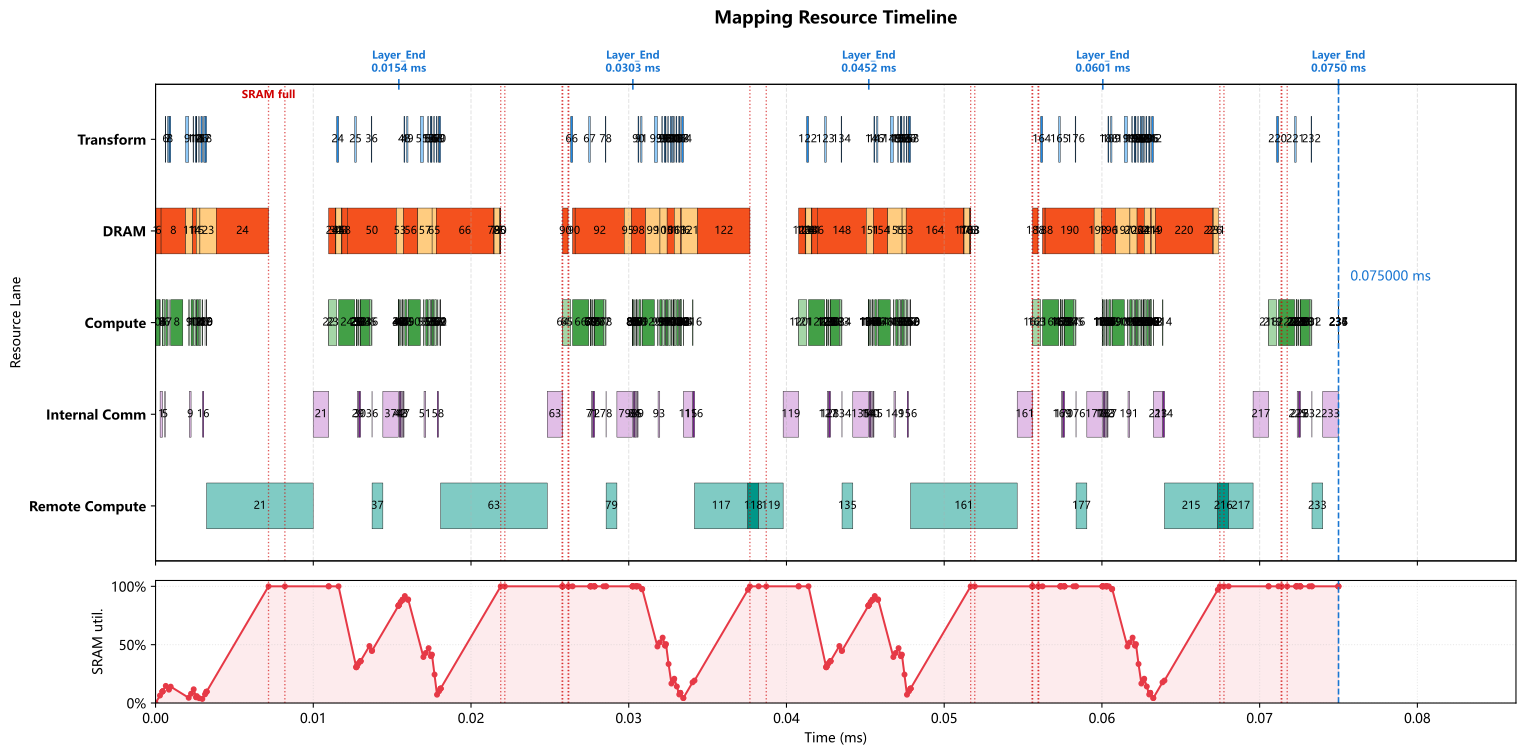

Source data for this figure (header and first rows):
op_index, op_name, op_type, cores, num_cores, partition, input_tensors, output_tensor, transform_ms, compute_ms, local_dram_ms, local_sram_ms, max_weight_capacity_per_core_bytes, max_kv_capacity_per_core_bytes, max_io_capacity_per_core_bytes, cumulative_weight_capacity_per_core_byte…, cumulative_kv_capacity_per_core_bytes, max_io_capacity_per_core_so_far_bytes, internal_comm_ms, op_latency_ms, step_latency_ms, compute_start_time_ms, prefetch_window_ms, prefetch_dram_hidden_ms
0, 0_ATTN_x_rsqrt, RMSNORM, 0-7, 8, batch_split, residual=<missing>, ATTN_x_rsqrt=batch_size@0-7, 0.000000000, 0.00028, 0.000000000, 0.000000000, 0.0, 0.0, 57344, 0.0, 0.0, 57344, 0.000000000, 0.00028, 0.00028, 0.000000000, 0.000000000, 0.000000000
1, 0_ATTN_hc_fn_linear, GEMM, 0-255, 256, input_split, residual=<missing>, ATTN_F=replicated@0-255, 0.000000000, 0.000008000, 0.00001063, 0.000000000, 2688, 0.0, 1088, 2688, 0.0, 57344, 0.0001513, 0.0001593, 0.0001593, 0.00028, 0.00028, 0.00001063
2, 0_ATTN_F_rsqrt, ELEMENTWISE, 0, 1, batch_split, ATTN_F=replicated@0-255; ATTN_x_rsqrt=ba…, ATTN_pre_post_comb=batch_size@0, 0.000000000, 0.000000500, 0.000000000, 0.000000000, 0.0, 0.0, 384.0, 2688, 0.0, 57344, 0.000000000, 0.000000500, 0.000000500, 0.0004393, 0.0004287, 0.000000000
3, 0_ATTN_pre_x, ELEMENTWISE, 0-127, 128, hidden_split, previous=batch_size@0, chain_output=hidden@0-127, 0.000000000, 0.000003500, 0.000000000, 0.000000000, 0.0, 0.0, 3584, 2688, 0.0, 57344, 0.000000000, 0.000003500, 0.000003500, 0.0004398, 0.0004292, 0.000000000
4, 0_ATTN_pre_x_reducesum, REDUCE_SUM, 0-127, 128, hidden_split, previous=hidden@0-127, chain_output=hidden@0-127, 0.000000000, 0.000003000, 0.000000000, 0.000000000, 0.0, 0.0, 2240, 2688, 0.0, 57344, 0.000000000, 0.000003000, 0.000003000, 0.0004433, 0.0004327, 0.000000000
5, 0_ATTN_attn_norm, RMSNORM, 0-3, 4, hidden_split, previous=hidden@0-127, attn_norm_output=hidden@0-3, 0.000000000, 0.00014, 0.000000000, 0.000000000, 0.0, 0.0, 28672, 2688, 0.0, 57344, 0.00002514, 0.0001651, 0.0001651, 0.0004463, 0.0004357, 0.000000000
6, 0_q_a_linear, GEMM, 0-255, 256, 2d_batch_output:2x128, attn_norm_output=hidden@0-3, chain_output=2d:batch_size,q_lora_rank@0…, 0.00003775, 0.000112, 0.0003401, 0.000000000, 86016, 0.0, 28720, 88704, 0.0, 57344, 0.000000000, 0.000112, 0.0001498, 0.0006492, 0.0006386, 0.0003401
7, 0_q_norm, RMSNORM, 0-7, 8, batch_split, previous=2d:batch_size,q_lora_rank@0-255, q_lora_normed=batch_size@0-7, 0.000087, 0.000015, 0.000000000, 0.000000000, 0.0, 0.0, 3072, 88704, 0.0, 57344, 0.000000000, 0.000015, 0.000102, 0.0008482, 0.0004974, 0.000000000
8, 0_q_b_linear, GEMM, 0-255, 256, output_split, q_lora_normed=batch_size@0-7, chain_output=heads*head_dim@0-255, 0.0000975, 0.000768, 0.001555, 0.000000000, 393216, 0.0, 14336, 481920, 0.0, 57344, 0.000000000, 0.000945, 0.001042, 0.0009607, 0.00061, 0.00061
9, 0_qb_rnorm, RMSNORM, 0-127, 128, hidden_split, previous=heads*head_dim@0-255, query_heads_normed=heads*head_dim@0-127, 0.0001957, 0.00004, 0.000000000, 0.000000000, 0.0, 0.0, 8192, 481920, 0.0, 57344, 0.0001105, 0.0001505, 0.0003462, 0.002101, 0.0001957, 0.000000000
10, 0_q_rope, ELEMENTWISE, 0, 1, heads*head_dim_split, query_heads_normed=heads*head_dim@0-127, chain_output=heads*head_dim@0, 0.000000000, 0.000128, 0.000000000, 0.000000000, 0.0, 0.0, 131072, 481920, 0.0, 131072, 0.000000000, 0.000128, 0.000128, 0.002252, 0.0003462, 0.000000000
11, 0_kv_linear, GEMM, 0-63, 64, 2d_batch_output:2x32, attn_norm_output=hidden@0-3, chain_output=2d:batch_size,head_dim@0-63, 0.00003775, 0.000112, 0.0004535, 0.000000000, 114688, 0.0, 28736, 596608, 0.0, 131072, 0.000000000, 0.000112, 0.0001498, 0.002418, 0.000512, 0.0004535
12, 0_kv_norm, RMSNORM, 0-7, 8, batch_split, previous=2d:batch_size,head_dim@0-63, window_kv_normed=batch_size@0-7, 0.000043, 0.000005000, 0.000000000, 0.000000000, 0.0, 0.0, 1024, 596608, 0.0, 131072, 0.000000000, 0.000005000, 0.000048, 0.002573, 0.0002135, 0.000000000
13, 0_kv_rope, ELEMENTWISE, 0, 1, batch_split, window_kv_normed=batch_size@0-7, chain_output=batch_size@0, 0.000000000, 0.000001000, 0.000000000, 0.000000000, 0.0, 0.0, 1024, 596608, 0.0, 131072, 0.000000000, 0.000001000, 0.000001000, 0.002578, 0.0002185, 0.000000000
14, 0_hca_compressor_wkv, GEMM, 0-255, 256, 2d_batch_output:2x128, attn_norm_output=hidden@0-3, hca_compressor_kv=2d:batch_size,hca_comp…, 0.00003775, 0.000112, 0.0002268, 0.000000000, 57344, 0.0, 57376, 653952, 0.0, 131072, 0.000000000, 0.000112, 0.0001498, 0.002616, 0.0002572, 0.0002268
15, 0_hca_compressor_wgate, GEMM, 0-255, 256, 2d_batch_output:2x128, attn_norm_output=hidden@0-3, hca_compressor_gate=2d:batch_size,hca_co…, 0.00003775, 0.000112, 0.0002268, 0.000000000, 57344, 0.0, 57376, 711296, 0.0, 131072, 0.000000000, 0.000112, 0.0001498, 0.002766, 0.0001802, 0.0001802
16, 0_hca_compressor_score_softmax, SOFTMAX, 0-31, 32, hca_compressor_window_split, hca_compressor_gate=2d:batch_size,hca_co…, hca_compressor_scores=hca_compressor_win…, 0.000087, 0.00002, 0.000000000, 0.000000000, 0.0, 0.0, 8192, 711296, 0.0, 131072, 0.00006509, 0.00008509, 0.0001721, 0.002965, 0.0001524, 0.000000000
17, 0_hca_compressor_kv_mul_score, ELEMENTWISE, 0-63, 64, hca_compressor_window_split, hca_compressor_kv=2d:batch_size,hca_comp…, hca_compressor_weighted_kv=hca_compresso…, 0.000087, 0.000002000, 0.000000000, 0.000000000, 0.0, 0.0, 4096, 711296, 0.0, 131072, 0.000000000, 0.000002000, 0.000089, 0.003137, 0.0003245, 0.000000000
18, 0_hca_compressor_kv_reducesum, REDUCE_SUM, 0-127, 128, hca_compressor_head_dim_split, hca_compressor_weighted_kv=hca_compresso…, hca_compressor_pooled_kv=hca_compressor_…, 0.00009025, 0.000001000, 0.000000000, 0.000000000, 0.0, 0.0, 1032, 711296, 0.0, 131072, 0.000000000, 0.000001000, 0.00009125, 0.00323, 0.0004168, 0.000000000
19, 0_hca_compressor_kv_rmsnorm, RMSNORM, 0, 1, hidden_split, hca_compressor_pooled_kv=hca_compressor_…, hca_compressor_kv_normed=hca_compressor_…, 0.000000000, 0.000005000, 0.000000000, 0.000000000, 0.0, 0.0, 2048, 711296, 0.0, 131072, 0.000000000, 0.000005000, 0.000005000, 0.003231, 0.0004178, 0.000000000
20, 0_hca_compressor_kv_rope, ELEMENTWISE, 0, 1, batch_split, hca_compressor_kv_normed=hca_compressor_…, compressed_kv_cache=batch_size@0, 0.000000000, 0.000000500, 0.000000000, 0.000000000, 0.0, 0.0, 2048, 711296, 0.0, 131072, 0.000000000, 0.000000500, 0.000000500, 0.003236, 0.0004228, 0.000000000
21, 0_DV_FA_flash_attn, REMOTE, 0-255, 256, manual, previous=batch_size@0, core_attn_output=replicated@0-255, 0.000000000, 0.006758, 0.000000000, 0.000000000, 0.0, 0.0, 0.0, 711296, 0.0, 131072, 0.000982, 0.00774, 0.00774, 0.003236, 0.0004233, 0.000000000
22, 0_inverse_rope, ELEMENTWISE, 0-255, 256, hidden_split, core_attn_output=replicated@0-255, chain_output=hidden@0-255, 0.000000000, 0.000000500, 0.000000000, 0.000000000, 0.0, 0.0, 512.0, 711296, 0.0, 131072, 0.000000000, 0.000000500, 0.000000500, 0.01098, 0.00435, 0.000000000
23, 0_wo_a_linear, GEMM, 0-255, 256, 2d_batch_output:16x16, core_attn_output=replicated@0-255, chain_output=2d:batch_size,o_lora_rank@0…, 0.000000000, 0.000512, 0.001037, 0.000000000, 262144, 0.0, 33280, 973440, 0.0, 131072, 0.000000000, 0.000512, 0.000512, 0.01098, 0.00435, 0.001037
24, 0_wo_b_linear, GEMM, 0-255, 256, 2d_batch_output:2x128, previous=2d:batch_size,o_lora_rank@0-255, o_b_proj_attnout=2d:batch_size,hidden@0-…, 0.0001133, 0.001024, 0.003728, 0.000000000, 917504, 0.0, 65760, 1890944, 0.0, 131072, 0.000000000, 0.001024, 0.001137, 0.0116, 0.00435, 0.003728
25, 0_ATTN_post_attnout, ELEMENTWISE, 0-255, 256, hidden_split, o_b_proj_attnout=2d:batch_size,hidden@0-…, chain_output=hidden@0-255, 0.00009825, 0.000002000, 0.000000000, 0.000000000, 0.0, 0.0, 1792, 1890944, 0.0, 131072, 0.000000000, 0.000002000, 0.0001002, 0.01272, 0.001333, 0.000000000
26, 0_ATTN_comb_residual, ELEMENTWISE, 0-127, 128, hidden_split, ATTN_pre_post_comb=batch_size@0; residua…, ATTN_comb_residual=hidden@0-127, 0.000000000, 0.000014, 0.000000000, 0.000000000, 0.0, 0.0, 14336, 1890944, 0.0, 131072, 0.000000000, 0.000014, 0.000014, 0.01273, 0.001335, 0.000000000
27, 0_ATTN_comb_residual_reducesum, REDUCE_SUM, 0-127, 128, hidden_split, previous=hidden@0-127, ATTN_comb_residual_reducesum=hidden@0-12…, 0.000000000, 0.0000105, 0.000000000, 0.000000000, 0.0, 0.0, 8960, 1890944, 0.0, 131072, 0.000000000, 0.0000105, 0.0000105, 0.01274, 0.001349, 0.000000000
28, 0_ATTN_add, ELEMENTWISE, 0-127, 128, hidden_split, ATTN_comb_residual_reducesum=hidden@0-12…, residual=hidden@0-127, 0.000000000, 0.000003500, 0.000000000, 0.000000000, 0.0, 0.0, 3584, 1890944, 0.0, 131072, 0.000000000, 0.000003500, 0.000003500, 0.01275, 0.001359, 0.000000000
29, 0_FFN_x_rsqrt, RMSNORM, 0-63, 64, hidden_split, residual=hidden@0-127, FFN_x_rsqrt=hidden@0-63, 0.000000000, 0.000035, 0.000000000, 0.000000000, 0.0, 0.0, 7168, 1890944, 0.0, 131072, 0.00008242, 0.0001174, 0.0001174, 0.01275, 0.001363, 0.000000000
30, 0_FFN_hc_fn_linear, GEMM, 0-63, 64, input_split, residual=hidden@0-127, FFN_F=replicated@0-63, 0.000000000, 0.000028, 0.00004252, 0.000000000, 10752, 0.0, 3776, 1901696, 0.0, 131072, 0.0000925, 0.0001205, 0.0001205, 0.01287, 0.00148, 0.00004252
31, 0_FFN_F_rsqrt, ELEMENTWISE, 0, 1, hidden_split, FFN_F=replicated@0-63; FFN_x_rsqrt=hidde…, FFN_pre_post_comb=hidden@0, 0.000000000, 0.000000500, 0.000000000, 0.000000000, 0.0, 0.0, 384.0, 1901696, 0.0, 131072, 0.000000000, 0.000000500, 0.000000500, 0.01299, 0.001558, 0.000000000
32, 0_FFN_pre_x, ELEMENTWISE, 0-127, 128, hidden_split, previous=hidden@0, chain_output=hidden@0-127, 0.000000000, 0.000003500, 0.000000000, 0.000000000, 0.0, 0.0, 3584, 1901696, 0.0, 131072, 0.000000000, 0.000003500, 0.000003500, 0.01299, 0.001558, 0.000000000
33, 0_FFN_pre_x_reducesum, REDUCE_SUM, 0-127, 128, hidden_split, previous=hidden@0-127, chain_output=hidden@0-127, 0.000000000, 0.000003000, 0.000000000, 0.000000000, 0.0, 0.0, 2240, 1901696, 0.0, 131072, 0.000000000, 0.000003000, 0.000003000, 0.013, 0.001562, 0.000000000
34, 0_FFN_ffn_norm, RMSNORM, 0, 1, hidden_split, previous=hidden@0-127, ffn_norm_output=hidden@0, 0.000000000, 0.00056, 0.000000000, 0.000000000, 0.0, 0.0, 114688, 1901696, 0.0, 131072, 0.000000000, 0.00056, 0.00056, 0.013, 0.001565, 0.000000000
35, 0_gate_linear, GEMM, 0-63, 64, 2d_batch_output:2x32, ffn_norm_output=hidden@0, routing_scores=2d:batch_size,num_experts…, 0.000000000, 0.000112, 0.0003401, 0.000000000, 86016, 0.0, 28720, 1987712, 0.0, 131072, 0.000000000, 0.000112, 0.000112, 0.01356, 0.002125, 0.0003401
36, 0_gate_topk, TOPK, 0-1, 2, batch_split, routing_scores=2d:batch_size,num_experts…, routing_topk=batch_size@0-1, 0.000043, 0.000008000, 0.000000000, 0.000000000, 0.0, 0.0, 1656, 1987712, 0.0, 131072, 0.000006500, 0.0000145, 0.0000575, 0.01371, 0.00194, 0.000000000
37, 0_LPU_FFN, REMOTE, 0-255, 256, manual, ffn_norm_output=hidden@0; routing_topk=b…, FFN_out=replicated@0-255, 0.000000000, 0.0006836, 0.000000000, 0.000000000, 0.0, 0.0, 0.0, 1987712, 0.0, 131072, 0.000982, 0.001666, 0.001666, 0.01373, 0.001954, 0.000000000
38, 0_FFN_post_attnout, ELEMENTWISE, 0-255, 256, hidden_split, FFN_out=replicated@0-255; FFN_pre_post_c…, chain_output=hidden@0-255, 0.000000000, 0.000002000, 0.000000000, 0.000000000, 0.0, 0.0, 1792, 1987712, 0.0, 131072, 0.000000000, 0.000002000, 0.000002000, 0.01539, 0.00362, 0.000000000
39, 0_FFN_comb_residual, ELEMENTWISE, 0-127, 128, hidden_split, FFN_pre_post_comb=hidden@0; residual=hid…, FFN_comb_residual=hidden@0-127, 0.000000000, 0.000014, 0.000000000, 0.000000000, 0.0, 0.0, 14336, 1987712, 0.0, 131072, 0.000000000, 0.000014, 0.000014, 0.0154, 0.003622, 0.000000000
40, 0_FFN_comb_residual_reducesum, REDUCE_SUM, 0-127, 128, hidden_split, previous=hidden@0-127, FFN_comb_residual_reducesum=hidden@0-127, 0.000000000, 0.0000105, 0.000000000, 0.000000000, 0.0, 0.0, 8960, 1987712, 0.0, 131072, 0.000000000, 0.0000105, 0.0000105, 0.01541, 0.003636, 0.000000000
41, 0_FFN_add_layer_END, ELEMENTWISE, 0-127, 128, hidden_split, FFN_comb_residual_reducesum=hidden@0-127…, residual=hidden@0-127, 0.000000000, 0.000003500, 0.000000000, 0.000000000, 0.0, 0.0, 3584, 1987712, 0.0, 131072, 0.000000000, 0.000003500, 0.000003500, 0.01542, 0.003646, 0.000000000
42, 1_ATTN_x_rsqrt, RMSNORM, 0-63, 64, hidden_split, residual=hidden@0-127, ATTN_x_rsqrt=hidden@0-63, 0.000000000, 0.000035, 0.000000000, 0.000000000, 0.0, 0.0, 7168, 1987712, 0.0, 131072, 0.00008242, 0.0001174, 0.0001174, 0.01542, 0.00365, 0.000000000
43, 1_ATTN_hc_fn_linear, GEMM, 0-63, 64, input_split, residual=hidden@0-127, ATTN_F=replicated@0-63, 0.000000000, 0.000028, 0.00004252, 0.000000000, 10752, 0.0, 3776, 1998464, 0.0, 131072, 0.0000925, 0.0001205, 0.0001205, 0.01554, 0.003767, 0.00004252
44, 1_ATTN_F_rsqrt, ELEMENTWISE, 0, 1, hidden_split, ATTN_F=replicated@0-63; ATTN_x_rsqrt=hid…, ATTN_pre_post_comb=hidden@0, 0.000000000, 0.000000500, 0.000000000, 0.000000000, 0.0, 0.0, 384.0, 1998464, 0.0, 131072, 0.000000000, 0.000000500, 0.000000500, 0.01566, 0.003845, 0.000000000
45, 1_ATTN_pre_x, ELEMENTWISE, 0-127, 128, hidden_split, previous=hidden@0, chain_output=hidden@0-127, 0.000000000, 0.000003500, 0.000000000, 0.000000000, 0.0, 0.0, 3584, 1998464, 0.0, 131072, 0.000000000, 0.000003500, 0.000003500, 0.01566, 0.003846, 0.000000000
46, 1_ATTN_pre_x_reducesum, REDUCE_SUM, 0-127, 128, hidden_split, previous=hidden@0-127, chain_output=hidden@0-127, 0.000000000, 0.000003000, 0.000000000, 0.000000000, 0.0, 0.0, 2240, 1998464, 0.0, 131072, 0.000000000, 0.000003000, 0.000003000, 0.01567, 0.003849, 0.000000000
47, 1_ATTN_attn_norm, RMSNORM, 0-15, 16, hidden_split, previous=hidden@0-127, attn_norm_output=hidden@0-15, 0.000000000, 0.000035, 0.000000000, 0.000000000, 0.0, 0.0, 7168, 1998464, 0.0, 131072, 0.00004828, 0.00008328, 0.00008328, 0.01567, 0.003852, 0.000000000
48, 1_q_a_linear, GEMM, 0-255, 256, 2d_batch_output:2x128, attn_norm_output=hidden@0-15, chain_output=2d:batch_size,q_lora_rank@0…, 0.00005175, 0.000112, 0.0003401, 0.000000000, 86016, 0.0, 28720, 2084480, 0.0, 131072, 0.000000000, 0.000112, 0.0001637, 0.0158, 0.003987, 0.0003401
49, 1_q_norm, RMSNORM, 0-7, 8, batch_split, previous=2d:batch_size,q_lora_rank@0-255, q_lora_normed=batch_size@0-7, 0.000087, 0.000015, 0.000000000, 0.000000000, 0.0, 0.0, 3072, 2084480, 0.0, 131072, 0.000000000, 0.000015, 0.000102, 0.016, 0.003846, 0.000000000
50, 1_q_b_linear, GEMM, 0-255, 256, 2d_batch_output:2x128, q_lora_normed=batch_size@0-7, chain_output=2d:batch_size,heads*head_di…, 0.000000000, 0.000768, 0.00311, 0.000000000, 786432, 0.0, 8192, 2870912, 0.0, 131072, 0.000000000, 0.000768, 0.000768, 0.01602, 0.003861, 0.00311
51, 1_qb_rnorm, RMSNORM, 0-127, 128, hidden_split, previous=2d:batch_size,heads*head_dim@0-…, query_heads_normed=heads*head_dim@0-127, 0.0001957, 0.00004, 0.000000000, 0.000000000, 0.0, 0.0, 8192, 2870912, 0.0, 131072, 0.0001105, 0.0001505, 0.0003462, 0.01698, 0.001715, 0.000000000
52, 1_q_rope, ELEMENTWISE, 0, 1, heads*head_dim_split, query_heads_normed=heads*head_dim@0-127, chain_output=heads*head_dim@0, 0.000000000, 0.000128, 0.000000000, 0.000000000, 0.0, 0.0, 131072, 2870912, 0.0, 131072, 0.000000000, 0.000128, 0.000128, 0.01713, 0.001866, 0.000000000
53, 1_kv_linear, GEMM, 0-63, 64, 2d_batch_output:2x32, attn_norm_output=hidden@0-15, chain_output=2d:batch_size,head_dim@0-63, 0.00005175, 0.000112, 0.0004535, 0.000000000, 114688, 0.0, 28736, 2985600, 0.0, 131072, 0.000000000, 0.000112, 0.0001637, 0.01731, 0.002045, 0.0004535
54, 1_kv_norm, RMSNORM, 0-7, 8, batch_split, previous=2d:batch_size,head_dim@0-63, window_kv_normed=batch_size@0-7, 0.000043, 0.000005000, 0.000000000, 0.000000000, 0.0, 0.0, 1024, 2985600, 0.0, 131072, 0.000000000, 0.000005000, 0.000048, 0.01747, 0.001747, 0.000000000
55, 1_kv_rope, ELEMENTWISE, 0, 1, batch_split, window_kv_normed=batch_size@0-7, chain_output=batch_size@0, 0.000000000, 0.000001000, 0.000000000, 0.000000000, 0.0, 0.0, 1024, 2985600, 0.0, 131072, 0.000000000, 0.000001000, 0.000001000, 0.01747, 0.001752, 0.000000000
56, 1_hca_compressor_wkv, GEMM, 0-63, 64, 2d_batch_output:2x32, attn_norm_output=hidden@0-15, hca_compressor_kv=2d:batch_size,hca_comp…, 0.00005175, 0.000112, 0.000907, 0.000000000, 229376, 0.0, 57472, 3214976, 0.0, 131072, 0.000000000, 0.000112, 0.0001637, 0.01752, 0.001805, 0.000907
57, 1_hca_compressor_wgate, GEMM, 0-63, 64, 2d_batch_output:2x32, attn_norm_output=hidden@0-15, hca_compressor_gate=2d:batch_size,hca_co…, 0.00005175, 0.000112, 0.000907, 0.000000000, 229376, 0.0, 57472, 3444352, 0.0, 131072, 0.000000000, 0.000112, 0.0001637, 0.01769, 0.001061, 0.000907
58, 1_hca_compressor_score_softmax, SOFTMAX, 0-31, 32, hca_compressor_window_split, hca_compressor_gate=2d:batch_size,hca_co…, hca_compressor_scores=hca_compressor_win…, 0.00004475, 0.00002, 0.000000000, 0.000000000, 0.0, 0.0, 8192, 3444352, 0.0, 131072, 0.00006509, 0.00008509, 0.0001298, 0.01785, 0.000311, 0.000000000
59, 1_hca_compressor_kv_mul_score, ELEMENTWISE, 0-63, 64, hca_compressor_window_split, hca_compressor_kv=2d:batch_size,hca_comp…, hca_compressor_weighted_kv=hca_compresso…, 0.00004475, 0.000002000, 0.000000000, 0.000000000, 0.0, 0.0, 4096, 3444352, 0.0, 131072, 0.000000000, 0.000002000, 0.00004675, 0.01798, 0.0004408, 0.000000000
... 178 more rows
